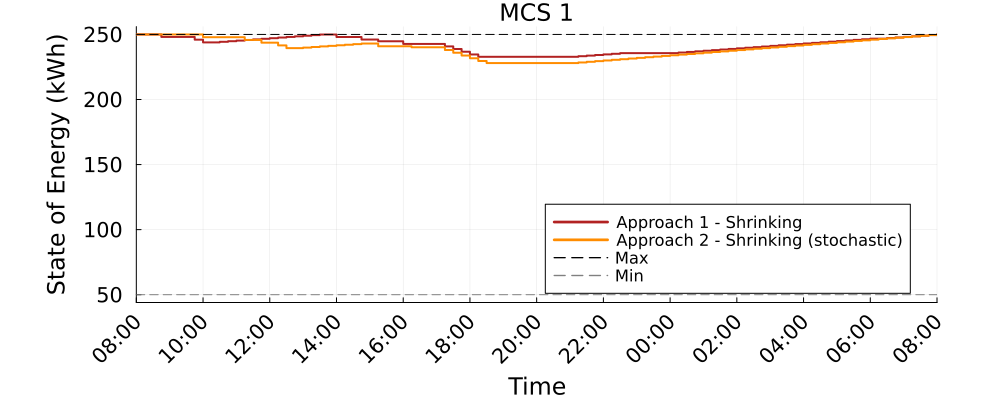

The file beside this chart, header and first rows:
Time_Period, MCS_1_A1S_kWh, MCS_1_A2S_kWh
1, 250.0, 250.0
2, 250.0, 250.0
3, 250.0, 250.0
4, 248.1, 250.0
5, 248.1, 250.0
6, 248.1, 250.0
7, 248.1, 250.0
8, 246, 250.0
9, 243.9, 247.9
10, 243.9, 247.9
11, 244.4, 247.9
12, 244.8, 247.9
13, 245.3, 247.9
14, 245.7, 245.8
15, 246.2, 245.8
16, 246.7, 243.7
17, 247.1, 243.7
18, 247.6, 241.6
19, 248.1, 239.5
20, 248.5, 239.5
21, 249, 239.9
22, 249.5, 240.3
23, 249.9, 240.8
24, 249.9, 241.2
25, 248, 241.7
26, 248, 242.1
27, 248, 242.6
28, 246.1, 243
29, 246.1, 243
30, 244.7, 240.9
31, 244.7, 240.9
32, 244.7, 240.9
33, 242.7, 240.9
34, 242.7, 240.1
35, 242.7, 240.1
36, 242.7, 240.1
37, 242.7, 240.1
38, 240.8, 238
39, 238.8, 235.9
40, 236.7, 233.8
41, 234.6, 231.7
42, 232.8, 229.6
43, 232.8, 228
44, 232.8, 228
45, 232.8, 228
46, 232.8, 228
47, 232.8, 228
48, 232.8, 228
49, 232.8, 228
50, 232.8, 228
51, 232.8, 228
52, 232.8, 228
53, 232.8, 228
54, 233.3, 228.5
55, 233.8, 229
56, 234.2, 229.5
57, 234.7, 230
58, 235.1, 230.5
59, 235.6, 231
60, 235.6, 231.5
... 37 more rows
